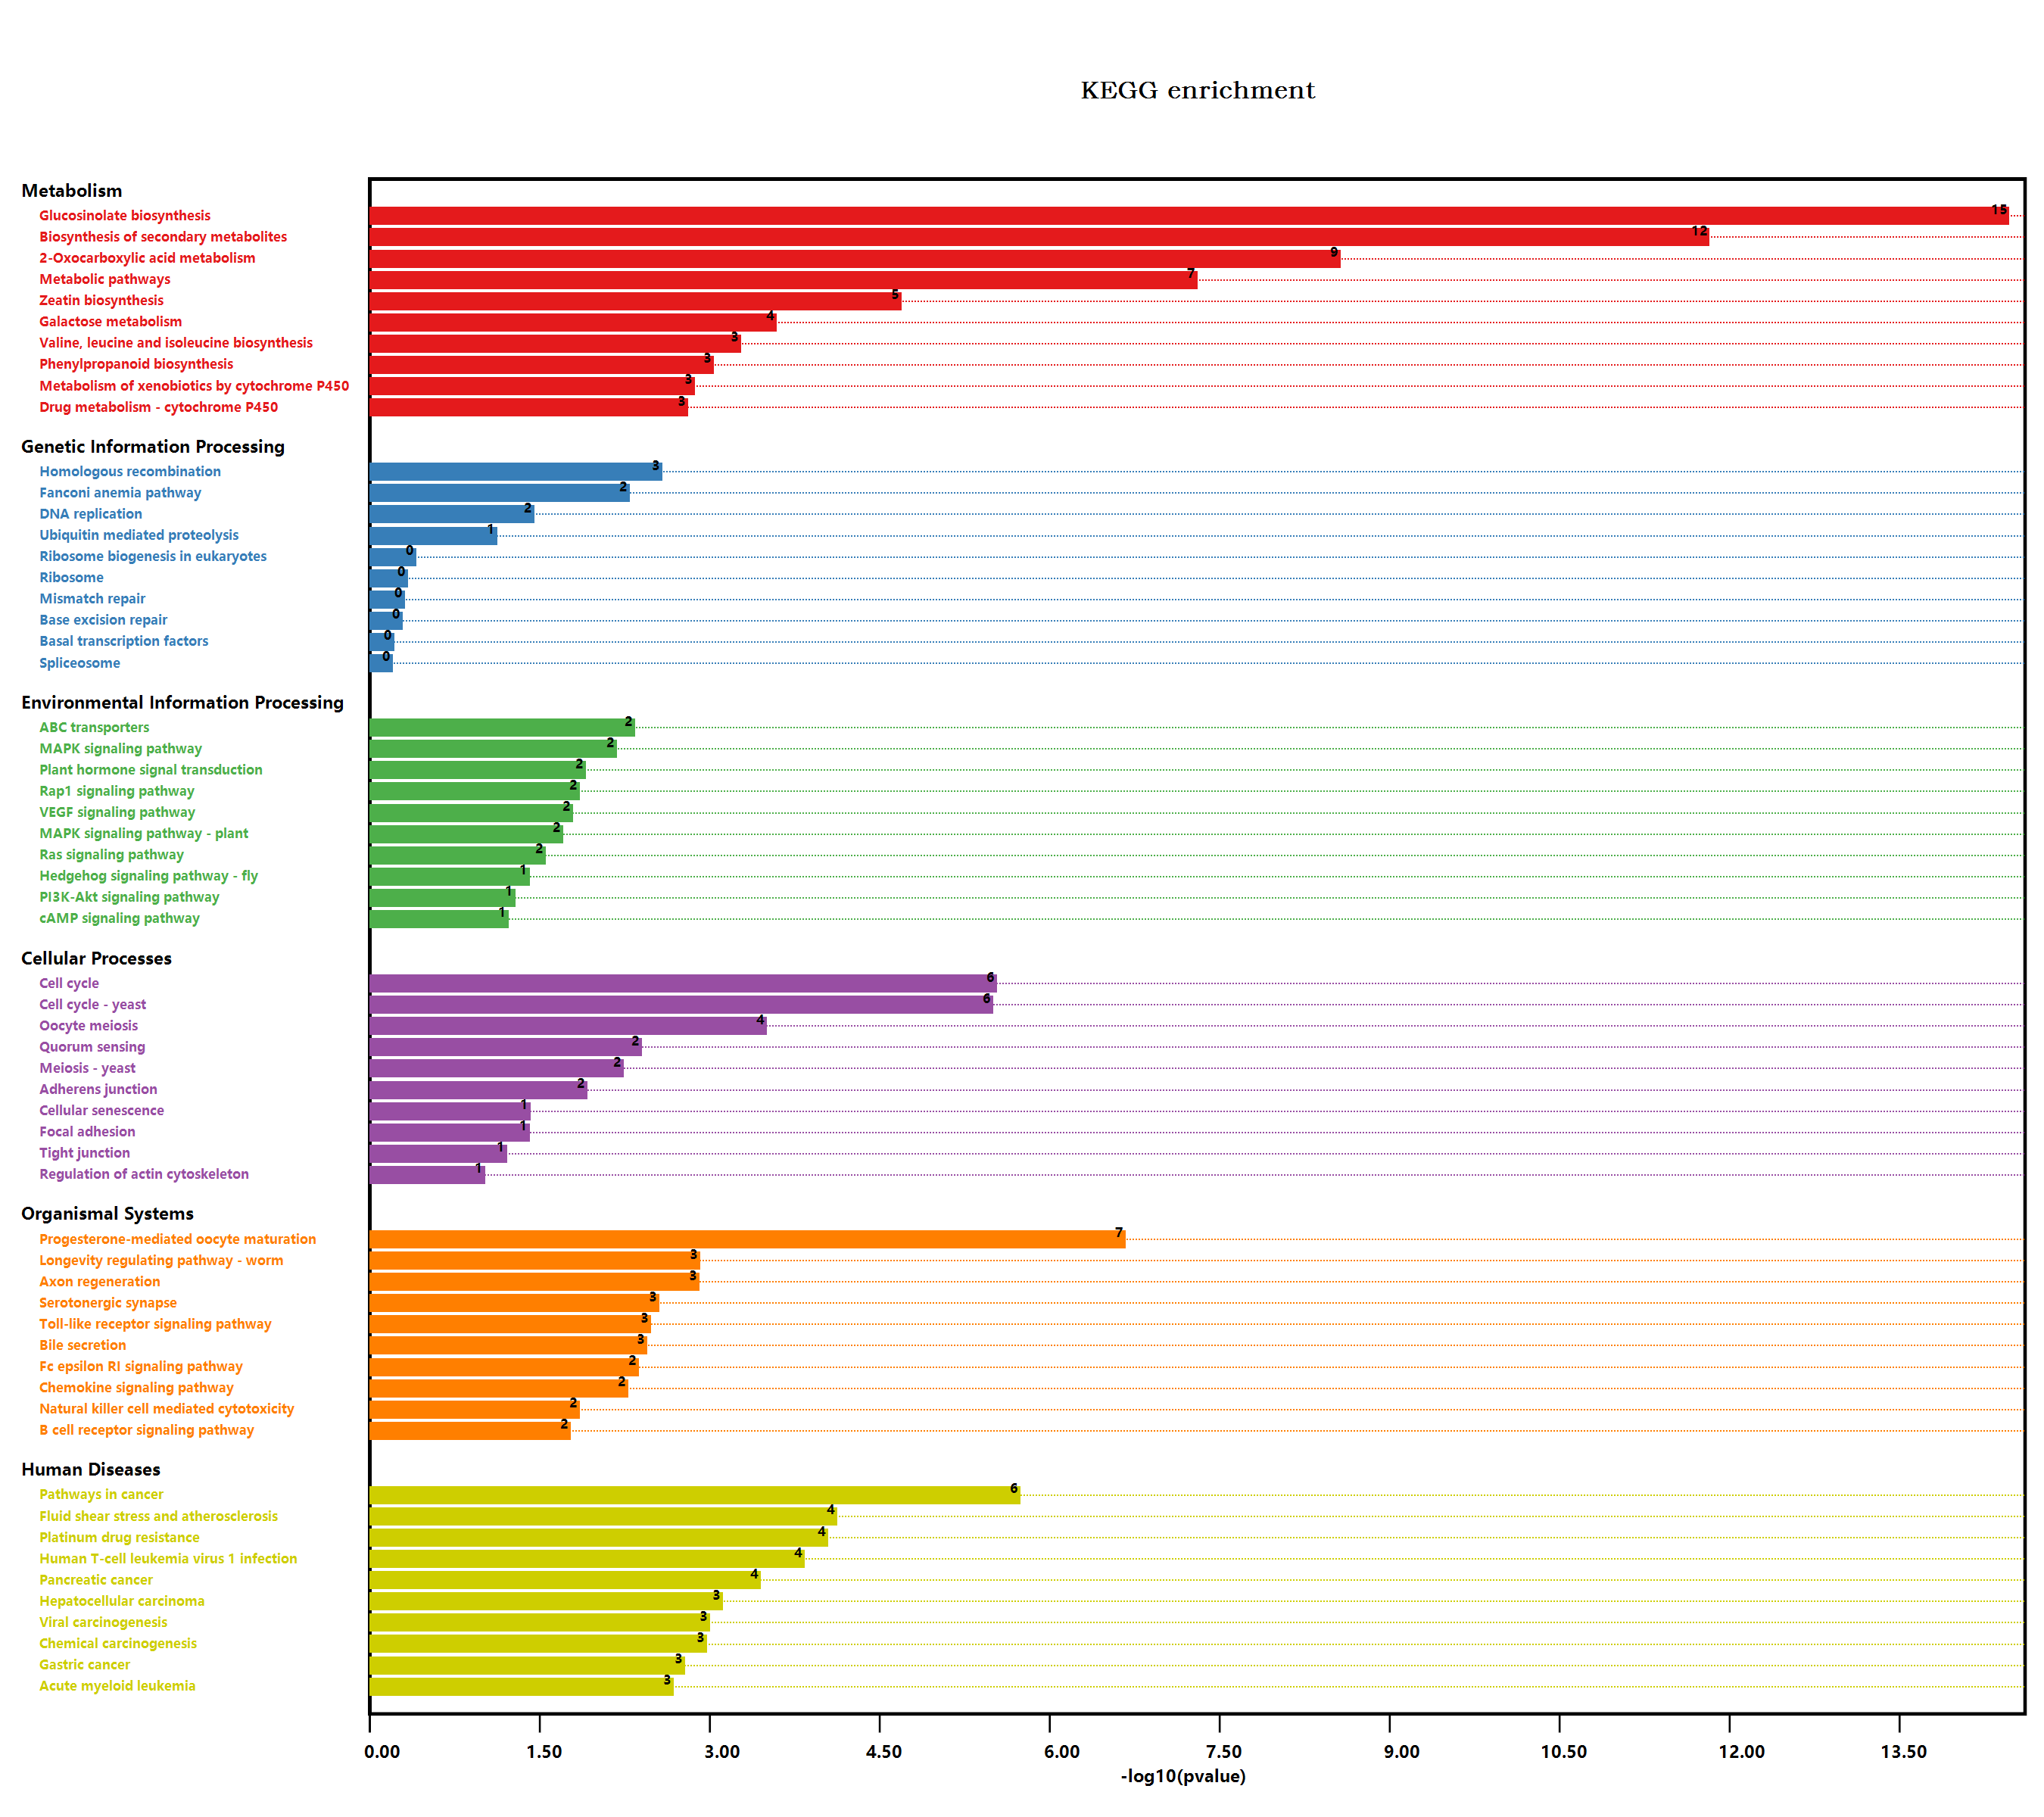

Source data for this figure (header and first rows):
#Term, Database, ID, Input number, Background number, P-Value, Corrected P-Value, Input, Hyperlink, ORF
Endocytosis, n/a, map04144, 2, 258, 1, 1.024, O65719, B3LF48, , O65719; B3LF48
Valine, leucine and isoleucine degradati…, n/a, map00280, 1, 90, 0.5311, 0.5909, Q9SR86, , Q9SR86
Metabolic pathways, n/a, map01100, 67, 3837, 4.19569521649294E-08, 2.64328798639055E-06, Q9SRW9, F4I8U2, O65378, Q8L7C9, Q42563, …, , Q9SRW9; F4I8U2; O65378; Q8L7C9; Q42563; …
Arginine and proline metabolism, n/a, map00330, 2, 98, 0.2012, 0.3251, P54887, P92983, , P54887; P92983
Tryptophan metabolism, n/a, map00380, 4, 109, 0.01482, 0.06553, Q8RY79, Q501D8, O81346, Q9XI76, , Q8RY79; Q501D8; O81346; Q9XI76
Glycolysis / Gluconeogenesis, n/a, map00010, 1, 205, 1, 1.024, F4J5Z7, , F4J5Z7
Ascorbate and aldarate metabolism, n/a, map00053, 1, 90, 0.5311, 0.5909, Q9FWR4, , Q9FWR4
Pyruvate metabolism, n/a, map00620, 1, 156, 1, 1.024, Q9M1G8, , Q9M1G8
Biosynthesis of secondary metabolites, n/a, map01110, 54, 2085, 1.28241831642361E-12, 1.61584707869375E-10, F4I8U2, O65378, Q9XI60, Q9FZ80, Q9C9C9, …, , F4I8U2; O65378; Q9XI60; Q9FZ80; Q9C9C9; …
Microbial metabolism in diverse environm…, n/a, map01120, 7, 663, 0.5156, 0.5826, F4J5Z7, Q9S702, P92979, O49196, Q9S7A0, …, , F4J5Z7; Q9S702; P92979; O49196; Q9S7A0; …
Glycerolipid metabolism, n/a, map00561, 1, 104, 0.5827, 0.6303, Q9XI60, , Q9XI60
beta-Alanine metabolism, n/a, map00410, 1, 75, 0.4688, 0.5599, Q9LSH2, , Q9LSH2
Monobactam biosynthesis, n/a, map00261, 1, 27, 0.2078, 0.3326, Q9S702, , Q9S702
Sulfur metabolism, n/a, map00920, 3, 71, 0.02381, 0.09448, P92979, Q93WN0, O49196, , P92979; Q93WN0; O49196
Purine metabolism, n/a, map00230, 2, 167, 0.409, 0.5102, Q42563, O49196, , Q42563; O49196
Plant hormone signal transduction, n/a, map04075, 10, 496, 0.01051, 0.05407, Q9ZWS7, Q9FIF5, Q9ZSY8, O64812, Q9SJN0, …, , Q9ZWS7; Q9FIF5; Q9ZSY8; O64812; Q9SJN0; …
Regulation of actin cytoskeleton, n/a, map04810, 3, 119, 0.08146, 0.1946, Q9LQQ9, Q9XGU0, O82480, , Q9LQQ9; Q9XGU0; O82480
Bacterial invasion of epithelial cells, n/a, map05100, 2, 48, 0.06472, 0.1647, Q9XGU0, O82480, , Q9XGU0; O82480
Pathogenic Escherichia coli infection, n/a, map05130, 5, 152, 0.01028, 0.05509, Q9LQQ9, F4IRU3, F4HWY6, Q9XGU0, O82480, , Q9LQQ9; F4IRU3; F4HWY6; Q9XGU0; O82480
Shigellosis, n/a, map05131, 4, 241, 0.1474, 0.2732, Q9SRZ0, Q9LQQ9, Q9XGU0, O82480, , Q9SRZ0; Q9LQQ9; Q9XGU0; O82480
Salmonella infection, n/a, map05132, 4, 230, 0.1311, 0.2581, Q9LQQ9, Q9XGU0, O82480, Q9XIF4, , Q9LQQ9; Q9XGU0; O82480; Q9XIF4
Fc gamma R-mediated phagocytosis, n/a, map04666, 3, 106, 0.06254, 0.1695, Q9LQQ9, Q9XGU0, O82480, , Q9LQQ9; Q9XGU0; O82480
Glycine, serine and threonine metabolism, n/a, map00260, 2, 123, 0.2775, 0.395, Q9S702, Q9SR86, , Q9S702; Q9SR86
Tyrosine metabolism, n/a, map00350, 1, 59, 0.3931, 0.494, Q8RY79, , Q8RY79
Phenylalanine metabolism, n/a, map00360, 1, 49, 0.3404, 0.4515, Q8RY79, , Q8RY79
Isoquinoline alkaloid biosynthesis, n/a, map00950, 1, 32, 0.2401, 0.3602, Q8RY79, , Q8RY79
Phenylpropanoid biosynthesis, n/a, map00940, 9, 280, 0.000778, 0.01089, Q9LZJ1, O22862, O64882, O23237, Q9LDN9, …, , Q9LZJ1; O22862; O64882; O23237; Q9LDN9; …
Starch and sucrose metabolism, n/a, map00500, 8, 276, 0.002787, 0.02266, F4I8U2, F4KFG5, Q9LZJ1, O64882, Q9STW8, …, , F4I8U2; F4KFG5; Q9LZJ1; O64882; Q9STW8; …
Cyanoamino acid metabolism, n/a, map00460, 2, 104, 0.2194, 0.3434, Q9LZJ1, O64882, , Q9LZJ1; O64882
Hedgehog signaling pathway, n/a, map04340, 2, 48, 0.06472, 0.1647, Q9SRZ0, Q9LQ95, , Q9SRZ0; Q9LQ95
Hedgehog signaling pathway - fly, n/a, map04341, 3, 81, 0.03295, 0.1145, Q9SRZ0, Q2QAV0, Q9LQ95, , Q9SRZ0; Q2QAV0; Q9LQ95
MAPK signaling pathway - plant, n/a, map04016, 6, 238, 0.0168, 0.06938, Q9FIF5, O64812, Q9LNW3, Q9LSF1, Q9LW27, …, , Q9FIF5; O64812; Q9LNW3; Q9LSF1; Q9LW27; …
Plant-pathogen interaction, n/a, map04626, 2, 339, 1, 1.024, Q9LIK5, O81888, , Q9LIK5; O81888
Cell cycle, n/a, map04110, 11, 206, 2.4837900105655E-06, 8.94164403803579E-05, Q9SRZ0, Q9C701, Q8LPL5, Q39071, O22806, …, , Q9SRZ0; Q9C701; Q8LPL5; Q39071; O22806; …
Cell cycle - yeast, n/a, map04111, 10, 167, 2.70108799757231E-06, 8.50842719235277E-05, Q9SRZ0, Q9LQQ9, Q9C701, Q8LPL5, Q9SN90, …, , Q9SRZ0; Q9LQQ9; Q9C701; Q8LPL5; Q9SN90; …
Meiosis - yeast, n/a, map04113, 5, 126, 0.004882, 0.03076, O22806, Q9S7I8, Q9LU93, Q5IBC5, Q9SZA4, , O22806; Q9S7I8; Q9LU93; Q5IBC5; Q9SZA4
Oocyte meiosis, n/a, map04114, 8, 189, 0.0002665, 0.004798, Q9SRZ0, Q9LQQ9, O22806, Q9S7I8, Q8L981, …, , Q9SRZ0; Q9LQQ9; O22806; Q9S7I8; Q8L981; …
Ubiquitin mediated proteolysis, n/a, map04120, 5, 252, 0.0641, 0.1718, Q9SRZ0, Q8LPL5, Q9S7I8, Q8L981, Q9SZA4, , Q9SRZ0; Q8LPL5; Q9S7I8; Q8L981; Q9SZA4
Viral carcinogenesis, n/a, map05203, 8, 227, 0.0008515, 0.01129, Q9LQQ9, Q39071, Q9S7I8, Q9C6Y3, Q9XGU0, …, , Q9LQQ9; Q39071; Q9S7I8; Q9C6Y3; Q9XGU0; …
Human T-cell leukemia virus 1 infection, n/a, map05166, 8, 168, 0.0001237, 0.002597, Q9LQQ9, Q9C701, Q39071, Q9S7I8, Q9C6Y3, …, , Q9LQQ9; Q9C701; Q39071; Q9S7I8; Q9C6Y3; …
RNA degradation, n/a, map03018, 1, 187, 1, 1.024, Q3EDJ0, , Q3EDJ0
Type I diabetes mellitus, n/a, map04940, 1, 19, 0.1533, 0.276, Q9LSH2, , Q9LSH2
Legionellosis, n/a, map05134, 1, 81, 0.4947, 0.5718, O65719, , O65719
Tuberculosis, n/a, map05152, 2, 129, 0.2958, 0.4073, Q9LQQ9, Q9LNP6, , Q9LQQ9; Q9LNP6
Longevity regulating pathway - worm, n/a, map04212, 7, 180, 0.001027, 0.01233, Q8L7C9, Q96324, Q9S837, O80852, Q9SHH6, …, , Q8L7C9; Q96324; Q9S837; O80852; Q9SHH6; …
Protein processing in endoplasmic reticu…, n/a, map04141, 4, 364, 0.5541, 0.6045, Q9SRZ0, O65719, A0A1P8BC76, F4ICD9, , Q9SRZ0; O65719; A0A1P8BC76; F4ICD9
Lysosome, n/a, map04142, 1, 125, 1, 1.024, Q39044, , Q39044
Huntington disease, n/a, map05016, 1, 437, 0.2801, 0.3966, Q9FHY0, , Q9FHY0
alpha-Linolenic acid metabolism, n/a, map00592, 1, 71, 0.4508, 0.5409, Q8GYB8, , Q8GYB8
Sphingolipid signaling pathway, n/a, map04071, 3, 119, 0.08146, 0.1946, Q9LQQ9, Q9XGU0, O82480, , Q9LQQ9; Q9XGU0; O82480
PI3K-Akt signaling pathway, n/a, map04151, 4, 155, 0.04403, 0.1405, Q9LQQ9, Q8RWC9, Q9XGU0, O82480, , Q9LQQ9; Q8RWC9; Q9XGU0; O82480
AMPK signaling pathway, n/a, map04152, 3, 141, 0.1182, 0.2442, Q39071, Q9C6Y3, Q8RWC9, , Q39071; Q9C6Y3; Q8RWC9
Human papillomavirus infection, n/a, map05165, 4, 212, 0.1061, 0.2345, Q9LQQ9, Q39071, Q9C6Y3, A0A1P8BC76, , Q9LQQ9; Q39071; Q9C6Y3; A0A1P8BC76
Adrenergic signaling in cardiomyocytes, n/a, map04261, 1, 81, 0.4947, 0.5718, Q9LQQ9, , Q9LQQ9
Dopaminergic synapse, n/a, map04728, 1, 84, 0.5071, 0.5757, Q8RY79, , Q8RY79
Peroxisome, n/a, map04146, 2, 144, 0.3413, 0.4502, Q39152, Q9FPH4, , Q39152; Q9FPH4
cAMP signaling pathway, n/a, map04024, 3, 97, 0.05082, 0.1534, Q9LQQ9, Q9XGU0, O82480, , Q9LQQ9; Q9XGU0; O82480
Carbon metabolism, n/a, map01200, 1, 480, 0.1992, 0.3259, Q9S7A0, , Q9S7A0
MAPK signaling pathway - yeast, n/a, map04011, 1, 78, 0.4819, 0.5714, Q9LQQ9, , Q9LQQ9
Hepatitis C, n/a, map05160, 1, 66, 0.4274, 0.5191, Q9LQQ9, , Q9LQQ9
... 192 more rows
